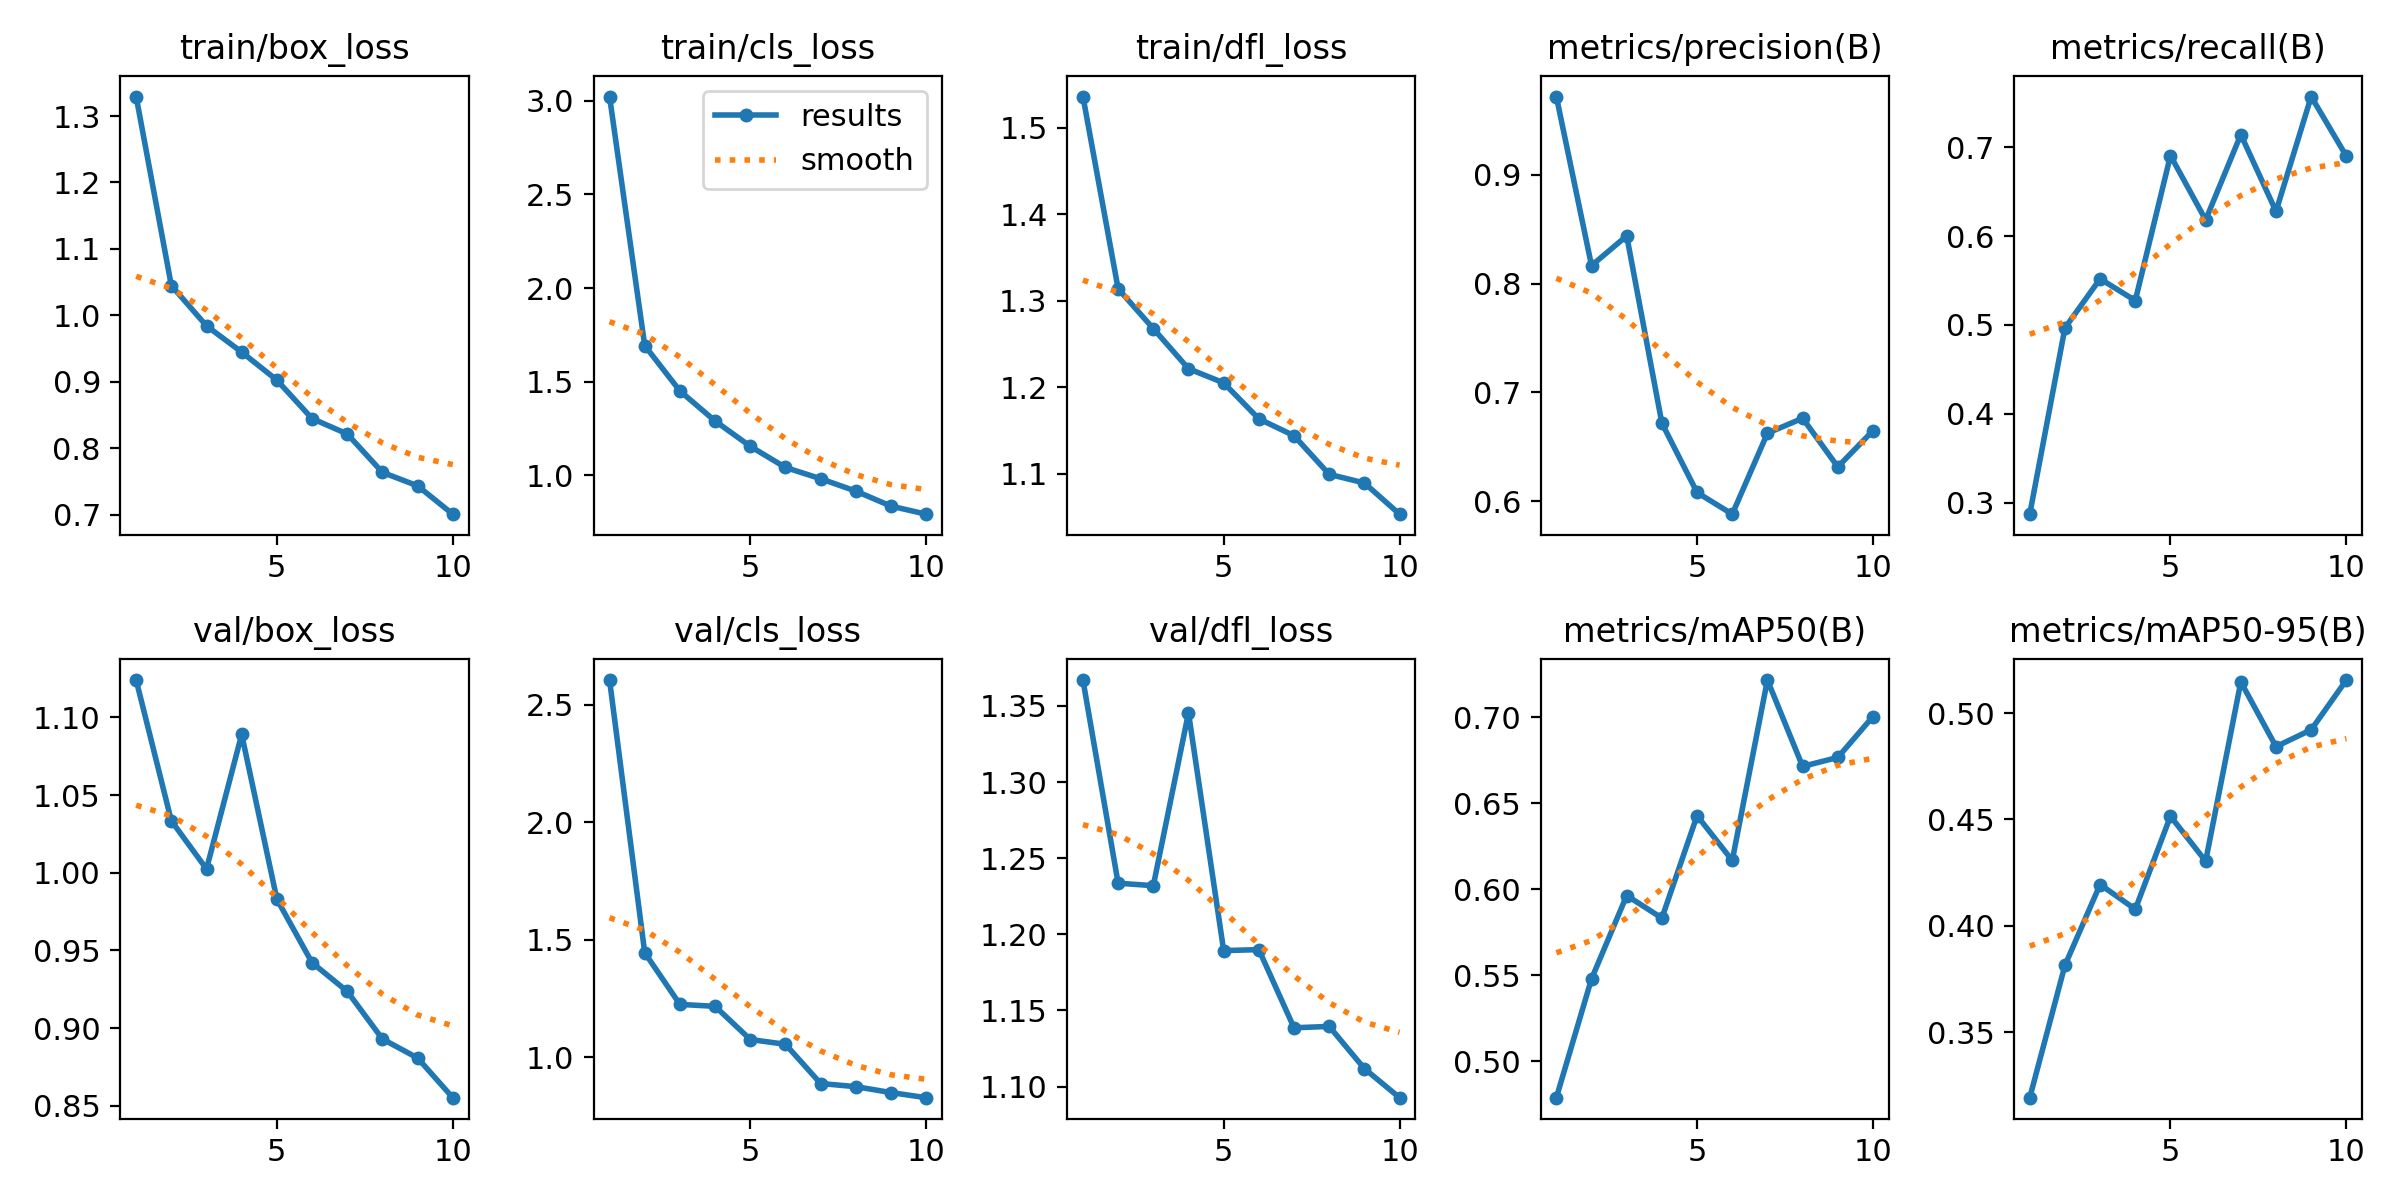

The table this chart was drawn from, first rows:
epoch, time, train/box_loss, train/cls_loss, train/dfl_loss, metrics/precision(B), metrics/recall(B), metrics/mAP50(B), metrics/mAP50-95(B), val/box_loss, val/cls_loss, val/dfl_loss, lr/pg0, lr/pg1, lr/pg2
1, 58.22, 1.329, 3.023, 1.536, 0.9719, 0.287, 0.4788, 0.3193, 1.124, 2.606, 1.367, 0.0002984, 0.0002984, 0.0002984
2, 81.87, 1.045, 1.693, 1.314, 0.8165, 0.4966, 0.5479, 0.3815, 1.033, 1.445, 1.234, 0.0005419, 0.0005419, 0.0005419
3, 104.8, 0.9841, 1.45, 1.268, 0.8438, 0.5519, 0.5964, 0.4194, 1.002, 1.225, 1.232, 0.0007253, 0.0007253, 0.0007253
4, 126.2, 0.9446, 1.29, 1.221, 0.6717, 0.5274, 0.5833, 0.4078, 1.089, 1.217, 1.345, 0.000639, 0.000639, 0.000639
5, 148.7, 0.9024, 1.154, 1.205, 0.6079, 0.6906, 0.6429, 0.4515, 0.9829, 1.076, 1.189, 0.000549, 0.000549, 0.000549
6, 171.4, 0.8445, 1.041, 1.163, 0.588, 0.6182, 0.6168, 0.4304, 0.9421, 1.056, 1.19, 0.000459, 0.000459, 0.000459
7, 193.3, 0.8214, 0.9811, 1.144, 0.6624, 0.7142, 0.7218, 0.5147, 0.9236, 0.8887, 1.139, 0.0003691, 0.0003691, 0.0003691
8, 215.4, 0.7635, 0.9151, 1.099, 0.6762, 0.6278, 0.6715, 0.4842, 0.893, 0.8754, 1.14, 0.0002791, 0.0002791, 0.0002791
9, 238.2, 0.7433, 0.8347, 1.089, 0.6315, 0.757, 0.6767, 0.4922, 0.8807, 0.8502, 1.112, 0.0001891, 0.0001891, 0.0001891
10, 261.1, 0.7006, 0.7917, 1.053, 0.6647, 0.6899, 0.7005, 0.5155, 0.8552, 0.8285, 1.093, 9.9081e-05, 9.9081e-05, 9.9081e-05
